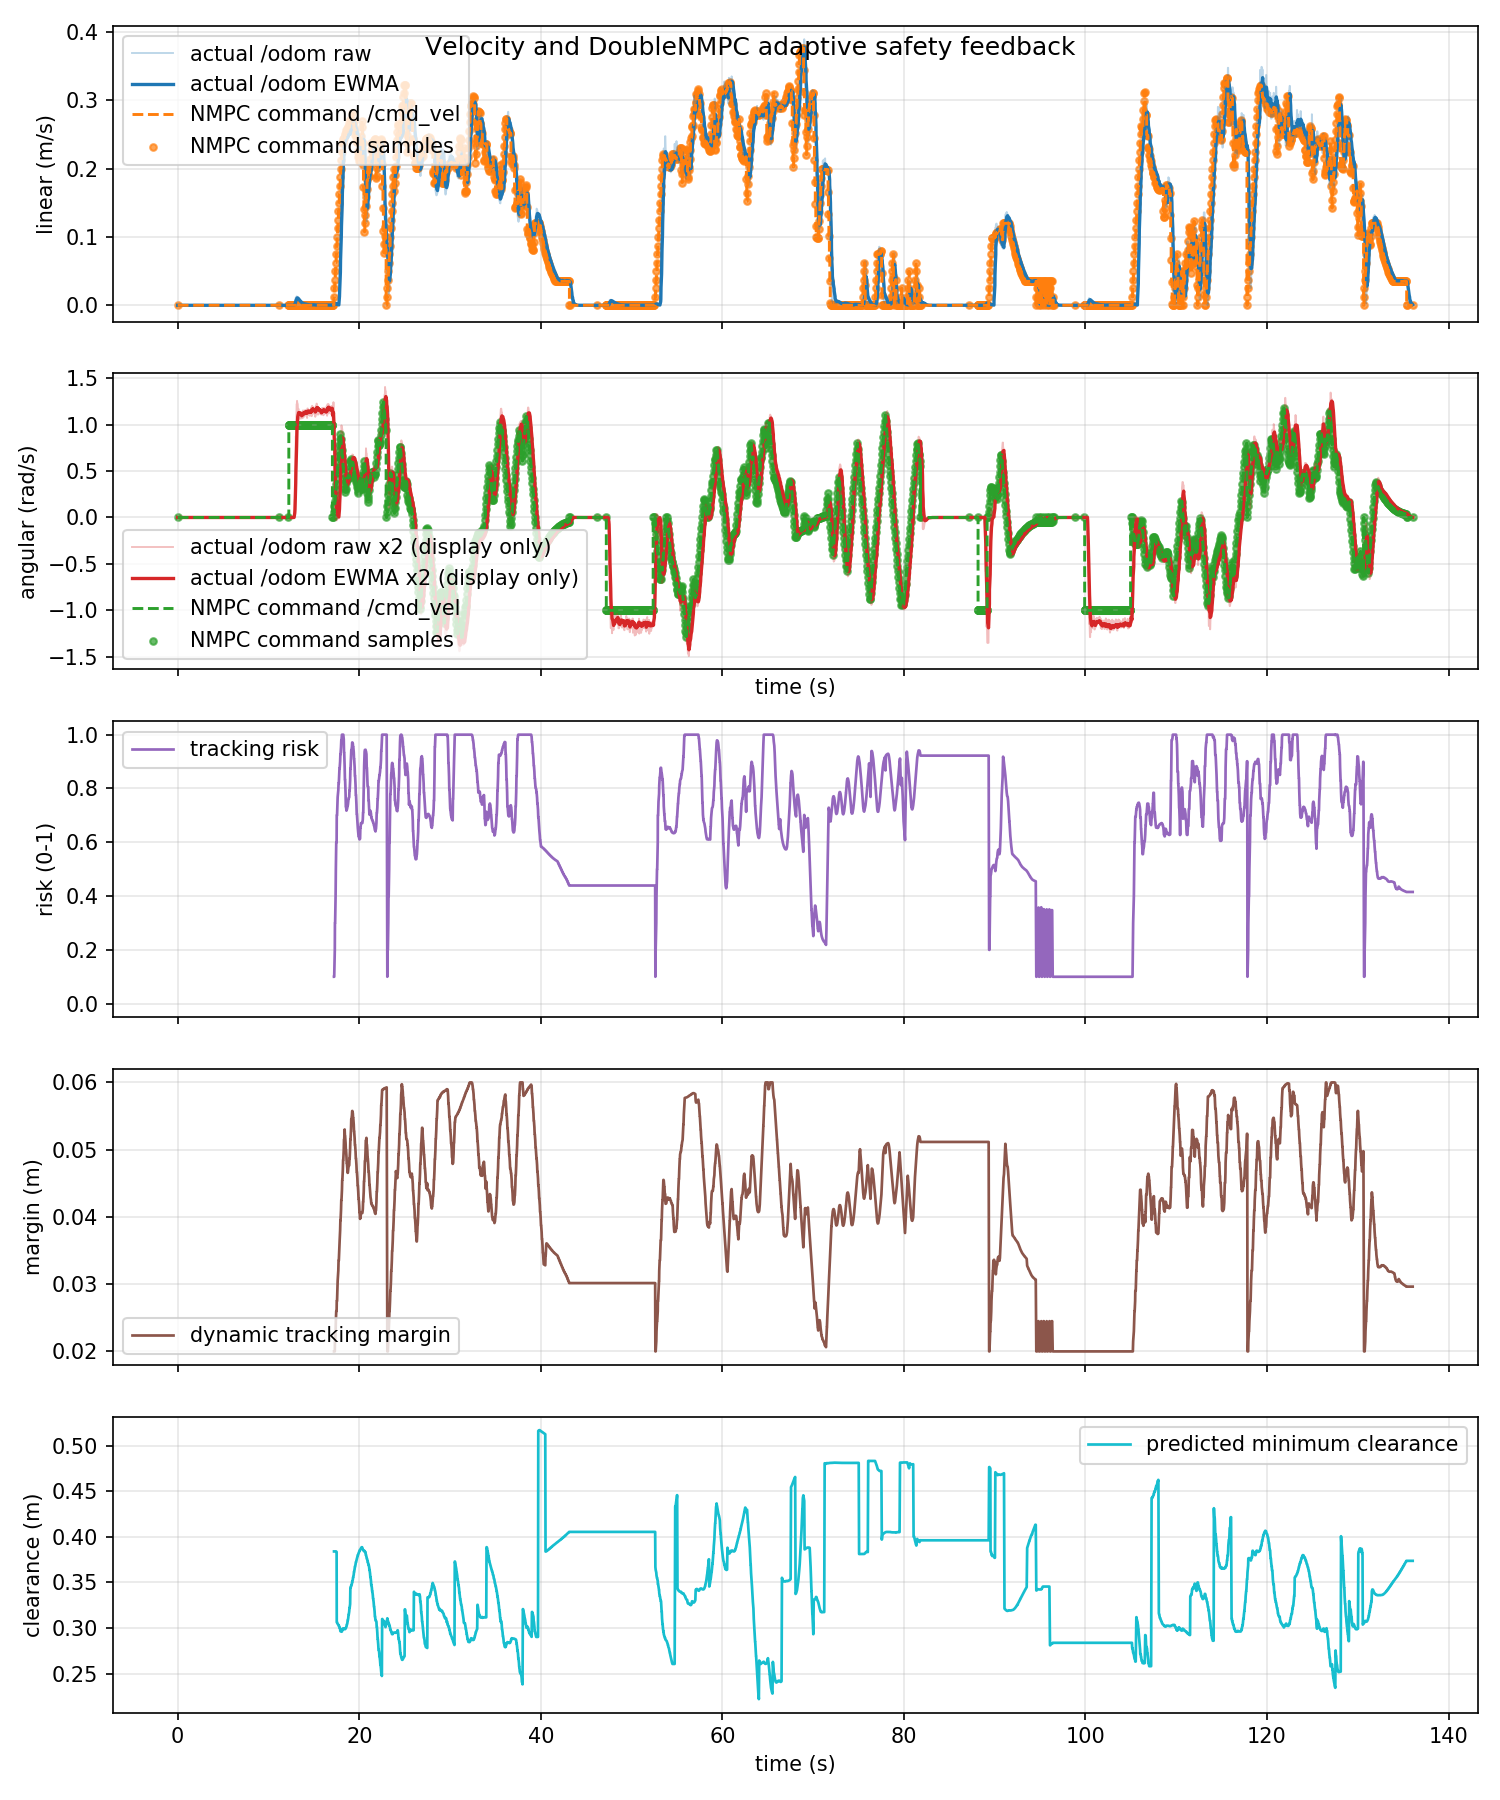

Source data for this figure (header and first rows):
time_s, actual_linear_mps, actual_angular_radps, command_linear_mps, command_angular_radps, command_linear_abs_mps, command_angular_abs_radps, tracking_risk, dynamic_safe_margin_m, predicted_min_clearance_m
0.0, 0.0, 0.0, 0.0, 0.0, 0.0, 0.0, nan, nan, nan
0.01889, 0.0, 0.0, 0.0, 0.0, 0.0, 0.0, nan, nan, nan
0.04079, 0.0, 0.0, 0.0, 0.0, 0.0, 0.0, nan, nan, nan
0.1031, 0.0, 0.0, 0.0, 0.0, 0.0, 0.0, nan, nan, nan
0.119, 0.0, 0.0, 0.0, 0.0, 0.0, 0.0, nan, nan, nan
0.1756, 0.0, 0.0, 0.0, 0.0, 0.0, 0.0, nan, nan, nan
0.1891, 0.0, 0.0, 0.0, 0.0, 0.0, 0.0, nan, nan, nan
0.2189, 0.0, 0.0, 0.0, 0.0, 0.0, 0.0, nan, nan, nan
0.2435, 0.0, 0.0, 0.0, 0.0, 0.0, 0.0, nan, nan, nan
0.304, 0.0, 0.0, 0.0, 0.0, 0.0, 0.0, nan, nan, nan
0.319, 0.0, 0.0, 0.0, 0.0, 0.0, 0.0, nan, nan, nan
0.3375, 0.0, 0.0, 0.0, 0.0, 0.0, 0.0, nan, nan, nan
0.3892, 0.0, 0.0, 0.0, 0.0, 0.0, 0.0, nan, nan, nan
0.4189, 0.0, 0.0, 0.0, 0.0, 0.0, 0.0, nan, nan, nan
0.4691, 0.0, 0.0, 0.0, 0.0, 0.0, 0.0, nan, nan, nan
0.5189, 0.0, 0.0, 0.0, 0.0, 0.0, 0.0, nan, nan, nan
0.5276, 0.0, 0.0, 0.0, 0.0, 0.0, 0.0, nan, nan, nan
0.5427, 0.0, 0.0, 0.0, 0.0, 0.0, 0.0, nan, nan, nan
0.604, 0.0, 0.0, 0.0, 0.0, 0.0, 0.0, nan, nan, nan
0.6189, 0.0, 0.0, 0.0, 0.0, 0.0, 0.0, nan, nan, nan
0.6622, 0.0, 0.0, 0.0, 0.0, 0.0, 0.0, nan, nan, nan
0.6885, 0.0, 0.0, 0.0, 0.0, 0.0, 0.0, nan, nan, nan
0.7189, 0.0, 0.0, 0.0, 0.0, 0.0, 0.0, nan, nan, nan
0.7428, 0.0, 0.0, 0.0, 0.0, 0.0, 0.0, nan, nan, nan
0.7913, 0.0, 0.0, 0.0, 0.0, 0.0, 0.0, nan, nan, nan
0.8192, 0.0, 0.0, 0.0, 0.0, 0.0, 0.0, nan, nan, nan
0.8869, 0.0, 0.0, 0.0, 0.0, 0.0, 0.0, nan, nan, nan
0.8896, 0.0, 0.0, 0.0, 0.0, 0.0, 0.0, nan, nan, nan
0.919, 0.0, 0.0, 0.0, 0.0, 0.0, 0.0, nan, nan, nan
0.9593, 0.0, 0.0, 0.0, 0.0, 0.0, 0.0, nan, nan, nan
0.9913, 0.0, 0.0, 0.0, 0.0, 0.0, 0.0, nan, nan, nan
1.019, 0.0, 0.0, 0.0, 0.0, 0.0, 0.0, nan, nan, nan
1.039, 0.0, 0.0, 0.0, 0.0, 0.0, 0.0, nan, nan, nan
1.108, 0.0, 0.0, 0.0, 0.0, 0.0, 0.0, nan, nan, nan
1.119, 0.0, 0.0, 0.0, 0.0, 0.0, 0.0, nan, nan, nan
1.155, 0.0, 0.0, 0.0, 0.0, 0.0, 0.0, nan, nan, nan
1.19, 0.0, 0.0, 0.0, 0.0, 0.0, 0.0, nan, nan, nan
1.219, 0.0, 0.0, 0.0, 0.0, 0.0, 0.0, nan, nan, nan
1.247, 0.0, 0.0, 0.0, 0.0, 0.0, 0.0, nan, nan, nan
1.319, 0.0, 0.0, 0.0, 0.0, 0.0, 0.0, nan, nan, nan
1.321, 0.0, 0.0, 0.0, 0.0, 0.0, 0.0, nan, nan, nan
1.363, 0.0, 0.0, 0.0, 0.0, 0.0, 0.0, nan, nan, nan
1.392, 0.0, 0.0, 0.0, 0.0, 0.0, 0.0, nan, nan, nan
1.419, 0.0, 0.0, 0.0, 0.0, 0.0, 0.0, nan, nan, nan
1.457, 0.0, 0.0, 0.0, 0.0, 0.0, 0.0, nan, nan, nan
1.511, 0.0, 0.0, 0.0, 0.0, 0.0, 0.0, nan, nan, nan
1.519, 0.0, 0.0, 0.0, 0.0, 0.0, 0.0, nan, nan, nan
1.542, 0.0, 0.0, 0.0, 0.0, 0.0, 0.0, nan, nan, nan
1.592, 0.0, 0.0, 0.0, 0.0, 0.0, 0.0, nan, nan, nan
1.619, 0.0, 0.0, 0.0, 0.0, 0.0, 0.0, nan, nan, nan
1.664, 0.0, 0.0, 0.0, 0.0, 0.0, 0.0, nan, nan, nan
1.69, 0.0, 0.0, 0.0, 0.0, 0.0, 0.0, nan, nan, nan
1.719, 0.0, 0.0, 0.0, 0.0, 0.0, 0.0, nan, nan, nan
1.749, 0.0, 0.0, 0.0, 0.0, 0.0, 0.0, nan, nan, nan
1.813, 0.0, 0.0, 0.0, 0.0, 0.0, 0.0, nan, nan, nan
1.819, 0.0, 0.0, 0.0, 0.0, 0.0, 0.0, nan, nan, nan
1.839, 0.0, 0.0, 0.0, 0.0, 0.0, 0.0, nan, nan, nan
1.895, 0.0, 0.0, 0.0, 0.0, 0.0, 0.0, nan, nan, nan
1.919, 0.0, 0.0, 0.0, 0.0, 0.0, 0.0, nan, nan, nan
1.968, 0.0, 0.0, 0.0, 0.0, 0.0, 0.0, nan, nan, nan
... 3,996 more rows
